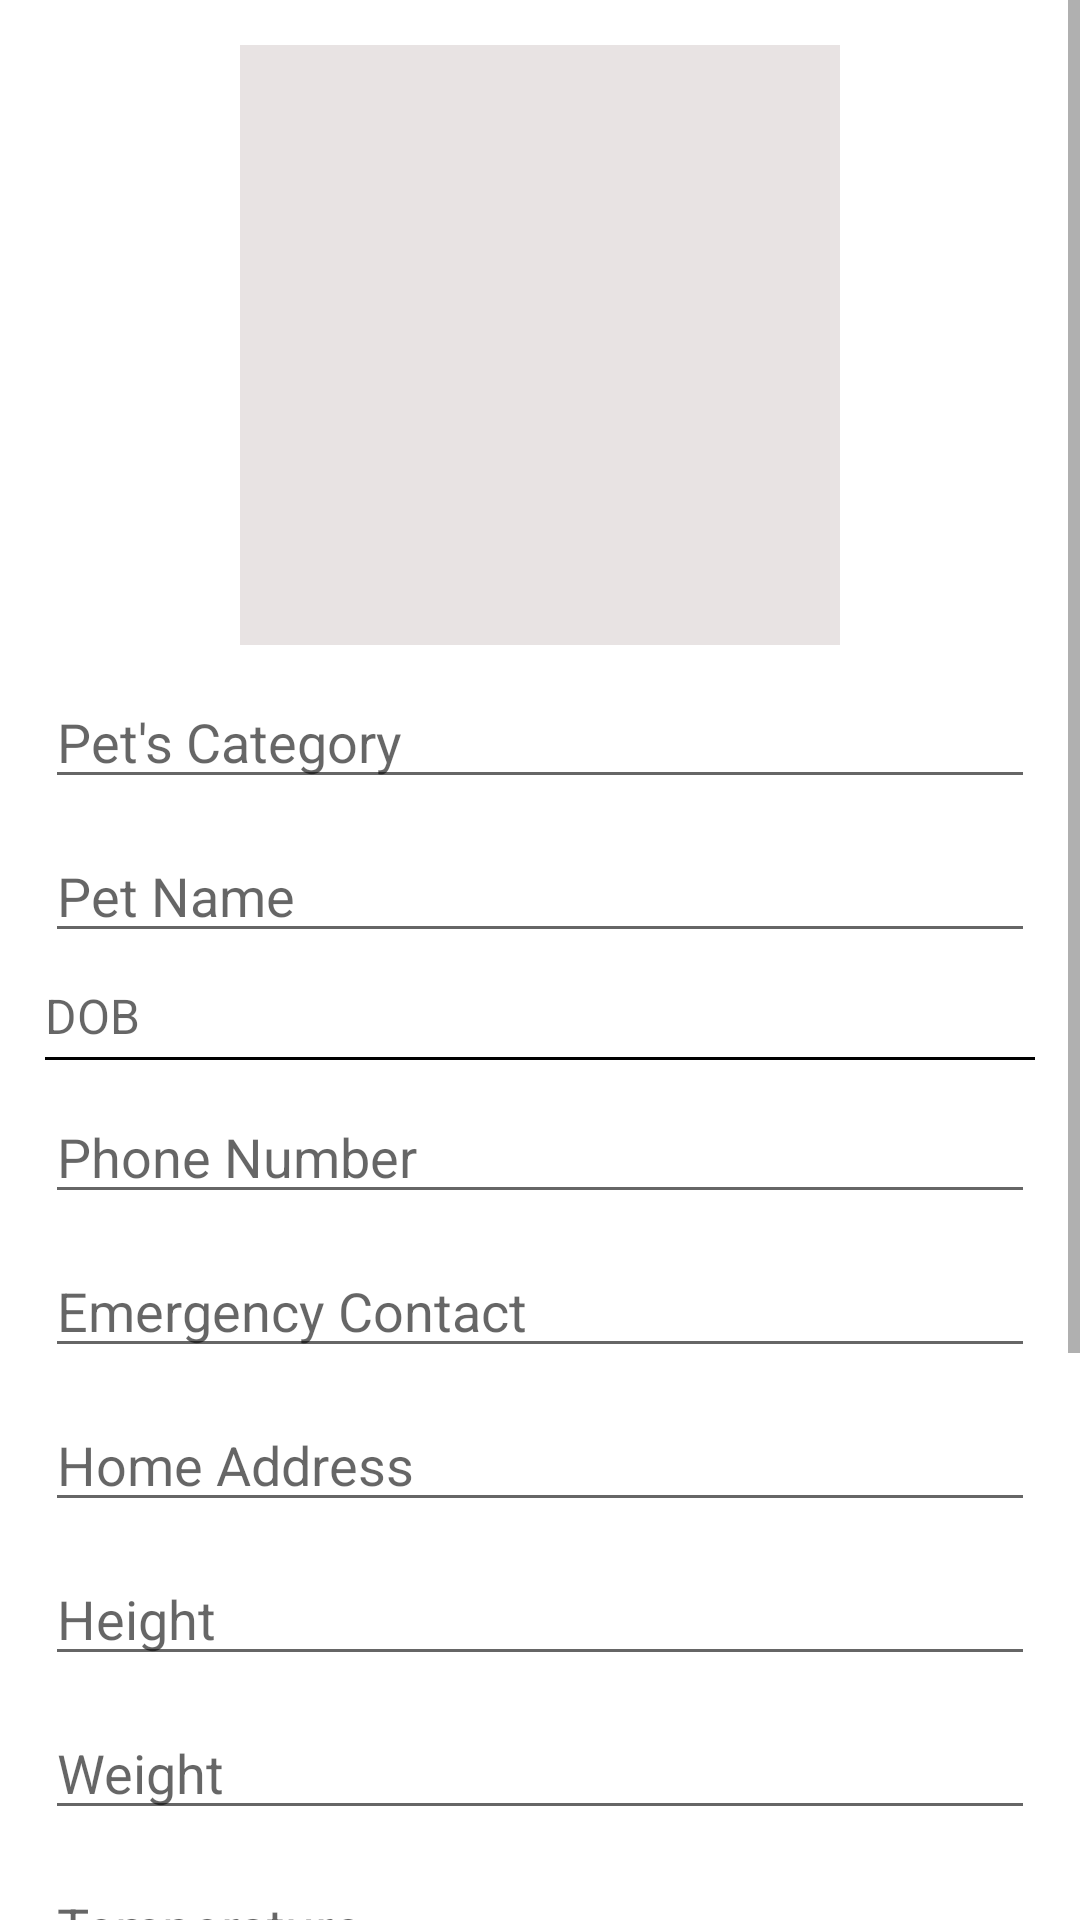

Produce the Android XML layout that renders to this screen, including the resource entries it uses.
<!-- AndroidManifest.xml: application theme Theme.PPPortal -->
<!-- res/layout/activity_add_new_patient.xml -->
<?xml version="1.0" encoding="utf-8"?>
<FrameLayout
    xmlns:android="http://schemas.android.com/apk/res/android"
    xmlns:app="http://schemas.android.com/apk/res-auto"
    xmlns:tools="http://schemas.android.com/tools"
    android:layout_width="match_parent"
    android:layout_height="match_parent">

<ScrollView
    xmlns:tools="http://schemas.android.com/tools"
    android:layout_width="match_parent"
    android:layout_height="match_parent">

<LinearLayout
    android:layout_width="match_parent"
    android:layout_height="match_parent"
    android:orientation="vertical"
    tools:context=".AddNewPatientActivity"
    android:padding="15dp">

    <ImageView
        android:id="@+id/imgPet"
        android:layout_width="200dp"
        android:layout_height="200dp"
        android:layout_gravity="center"
        android:background="#E8E3E3"/>
    <EditText
        android:id="@+id/etCategory"
        android:layout_width="match_parent"
        android:layout_height="wrap_content"
        android:layout_marginTop="10dp"
        android:hint="Pet's Category"/>

    <EditText
        android:id="@+id/etName"
        android:layout_width="match_parent"
        android:layout_height="wrap_content"
        android:layout_marginTop="10dp"
        android:hint="Pet Name"/>

    <TextView
        android:id="@+id/tvDOB"
        android:layout_width="match_parent"
        android:layout_height="wrap_content"
        android:hint="DOB"
        android:textSize="16sp"
        android:textColor="@color/black"
        android:layout_marginTop="10dp"
        />
    <View
        android:layout_width="match_parent"
        android:layout_height="1dp"
        android:background="@color/black"
        android:layout_marginTop="3dp"/>
    <EditText
        android:id="@+id/etPhoneNo"
        android:layout_width="match_parent"
        android:layout_height="wrap_content"
        android:layout_marginTop="10dp"
        android:hint="Phone Number"/>
    <EditText
        android:id="@+id/etEmergencyCont"
        android:layout_width="match_parent"
        android:layout_height="wrap_content"
        android:hint="Emergency Contact"
        android:layout_marginTop="10dp"/>
    <EditText
        android:layout_width="match_parent"
        android:layout_height="wrap_content"
        android:hint="Home Address"
        android:layout_marginTop="10dp"
        android:id="@+id/etHomeAddr"/>
    <EditText
        android:layout_width="match_parent"
        android:layout_height="wrap_content"
        android:layout_marginTop="10dp"
        android:hint="Height"
        android:id="@+id/etHeight"/>
    <EditText
        android:layout_width="match_parent"
        android:layout_height="wrap_content"
        android:layout_marginTop="10dp"
        android:hint="Weight"
        android:id="@+id/etWeight"/>
    <EditText
        android:layout_width="match_parent"
        android:layout_height="wrap_content"
        android:layout_marginTop="10dp"
        android:hint="Temperature"
        android:id="@+id/etTemperature"/>
    <EditText
        android:layout_width="match_parent"
        android:layout_height="wrap_content"
        android:layout_marginTop="10dp"
        android:hint="Know Allergies"
        android:id="@+id/etKnownAllergies"/>
    <EditText
        android:layout_width="match_parent"
        android:layout_height="wrap_content"
        android:hint="Immunization History"
        android:id="@+id/etImmunizationHistory"
        android:layout_marginTop="10dp"/>
    <EditText
        android:layout_width="match_parent"
        android:layout_height="wrap_content"
        android:hint="Reason for Visit"
        android:id="@+id/etReasonForVisit"
        android:layout_marginTop="10dp"/>

    <Button
        android:id="@+id/btnCreate"
        android:layout_width="wrap_content"
        android:layout_height="wrap_content"
        android:layout_gravity="center_horizontal"
        android:layout_marginTop="30dp"
        android:text="Create"/>
</LinearLayout>
</ScrollView>
    <ProgressBar
        android:id="@+id/progressBar"
        android:visibility="gone"
        android:layout_width="wrap_content"
        android:layout_height="wrap_content"
        android:layout_gravity="center"/>
</FrameLayout>
<!-- resources referenced by this layout -->
<resources>
  <style name="Theme.PPPortal" parent="Theme.MaterialComponents.DayNight.DarkActionBar">
          
          <item name="colorPrimary">@color/purple_500</item>
          <item name="colorPrimaryVariant">@color/purple_700</item>
          <item name="colorOnPrimary">@color/white</item>
          
          <item name="colorSecondary">@color/teal_200</item>
          <item name="colorSecondaryVariant">@color/teal_700</item>
          <item name="colorOnSecondary">@color/black</item>
          
          <item name="android:statusBarColor" tools:targetApi="l">?attr/colorPrimaryVariant</item>
          
      </style>
  <!-- not gathered from this repository: default colours our renderer supplied (Android Studio template values) -->
  <color name="purple_500">#FF6200EE</color>
  <color name="purple_700">#FF3700B3</color>
  <color name="teal_200">#FF03DAC5</color>
  <color name="teal_700">#FF018786</color>
  <color name="black">#FF000000</color>
  <color name="white">#FFFFFFFF</color>
</resources>
